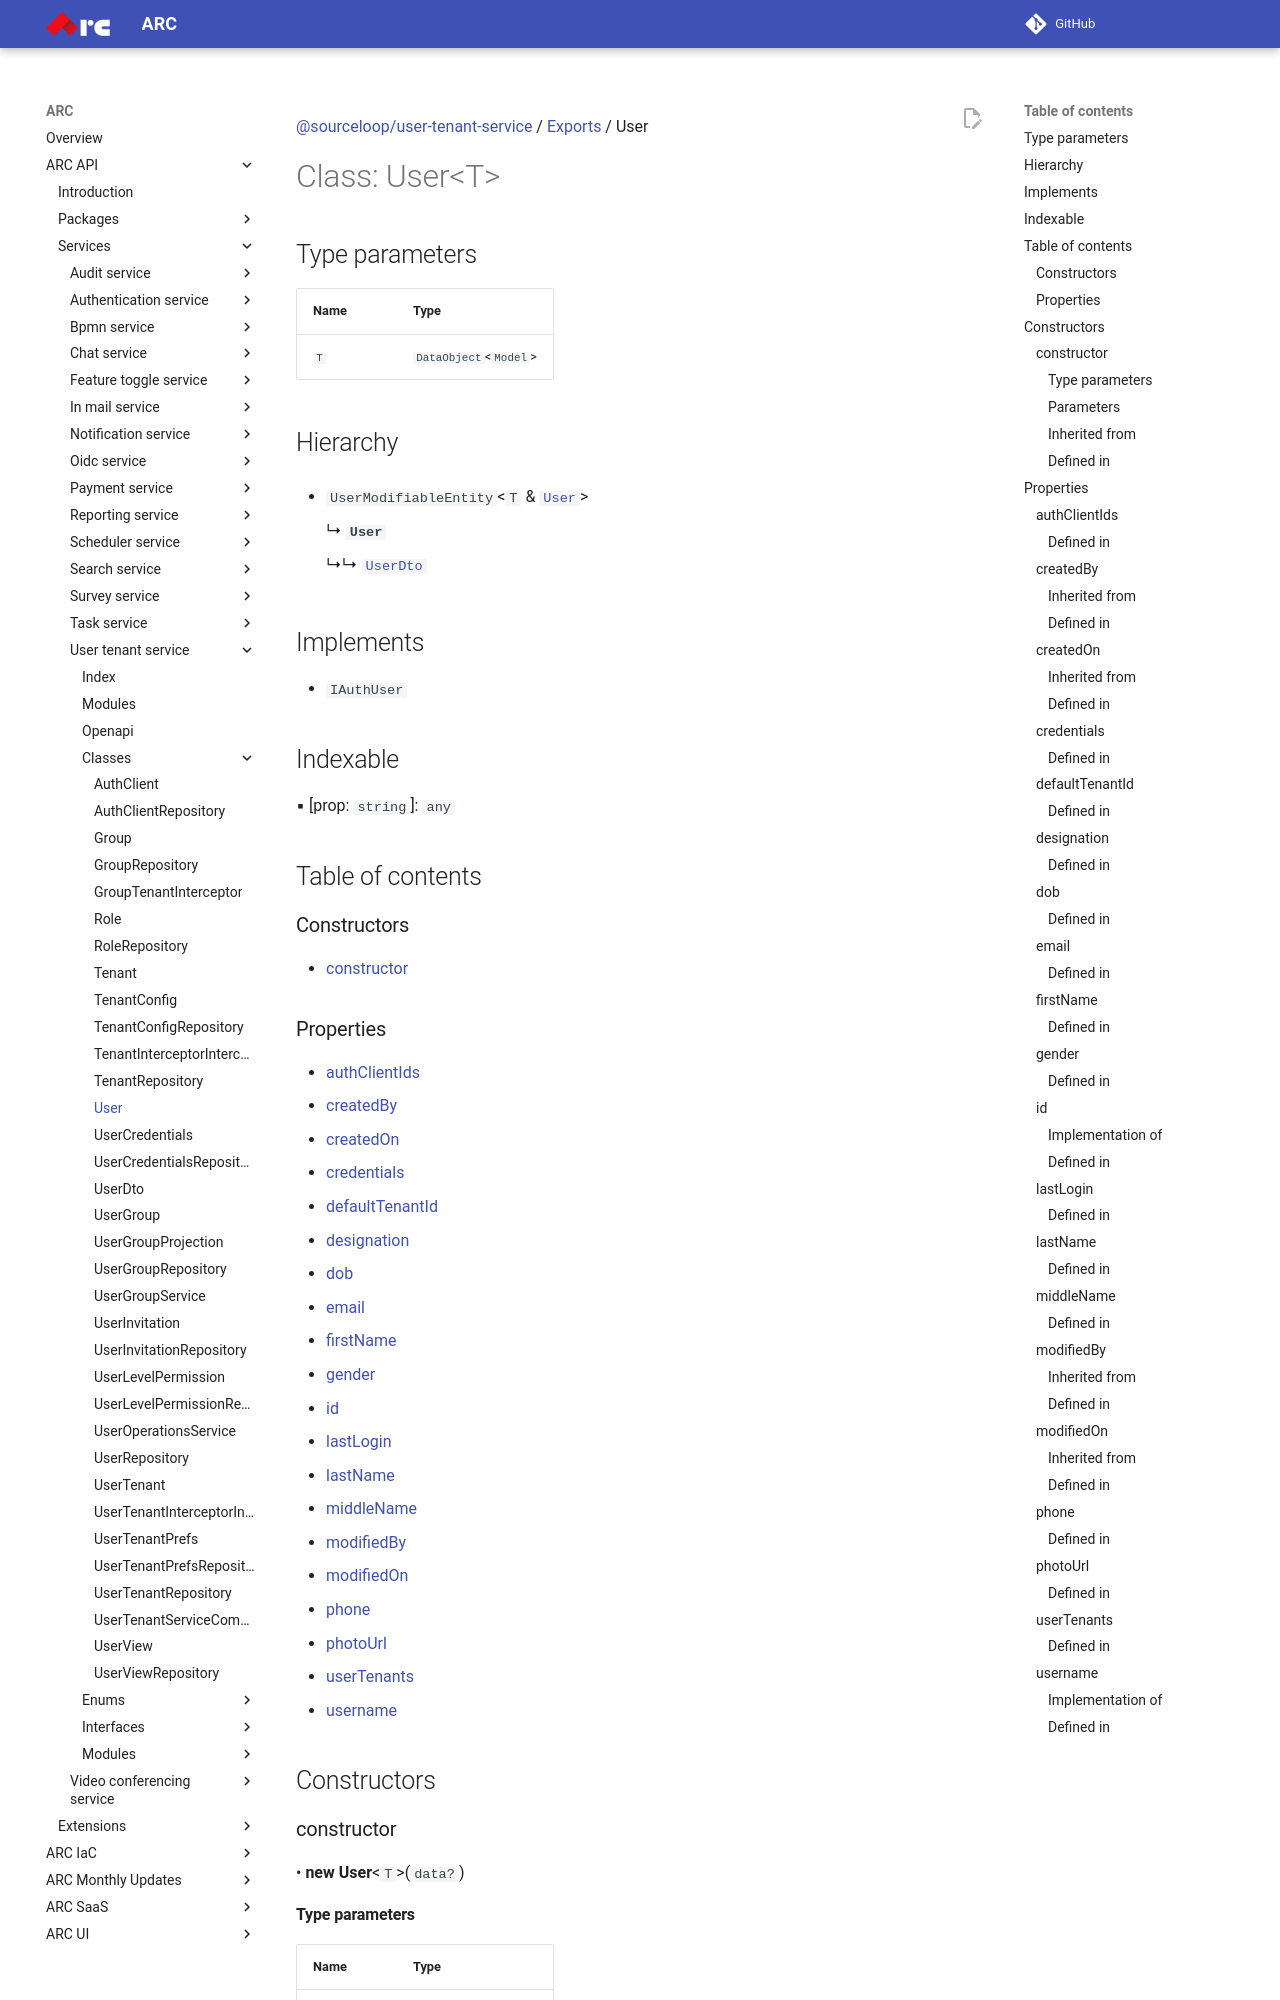

repository: sourcefuse/arc-docs · page: arc-api-docs/services/user-tenant-service/classes/User/index.html · generator: mkdocs

[@sourceloop/user-tenant-service](../README.md) / [Exports](../modules.md) / User

# Class: User<T\>

## Type parameters

| Name | Type |
| :------ | :------ |
| `T` | `DataObject`<`Model`\> |

## Hierarchy

- `UserModifiableEntity`<`T` & [`User`](User.md)\>

  ↳ **`User`**

  ↳↳ [`UserDto`](UserDto.md)

## Implements

- `IAuthUser`

## Indexable

▪ [prop: `string`]: `any`

## Table of contents

### Constructors

- [constructor](User.md#constructor)

### Properties

- [authClientIds](User.md#authclientids)
- [createdBy](User.md#createdby)
- [createdOn](User.md#createdon)
- [credentials](User.md#credentials)
- [defaultTenantId](User.md#defaulttenantid)
- [designation](User.md#designation)
- [dob](User.md#dob)
- [email](User.md#email)
- [firstName](User.md#firstname)
- [gender](User.md#gender)
- [id](User.md#id)
- [lastLogin](User.md#lastlogin)
- [lastName](User.md#lastname)
- [middleName](User.md#middlename)
- [modifiedBy](User.md#modifiedby)
- [modifiedOn](User.md#modifiedon)
- [phone](User.md#phone)
- [photoUrl](User.md#photourl)
- [userTenants](User.md#usertenants)
- [username](User.md#username)

## Constructors

### constructor

• **new User**<`T`\>(`data?`)

#### Type parameters

| Name | Type |
| :------ | :------ |
| `T` | `DataObject`<`Model`\> |

#### Parameters

| Name | Type |
| :------ | :------ |
| `data?` | `Partial`<`T` & [`User`](User.md)<`DataObject`<`Model`\>\>\> |

#### Inherited from

UserModifiableEntity<T & User\>.constructor

#### Defined in

packages/core/dist/models/base-entity.model.d.ts:6

## Properties

### authClientIds

• `Optional` **authClientIds**: `string`
